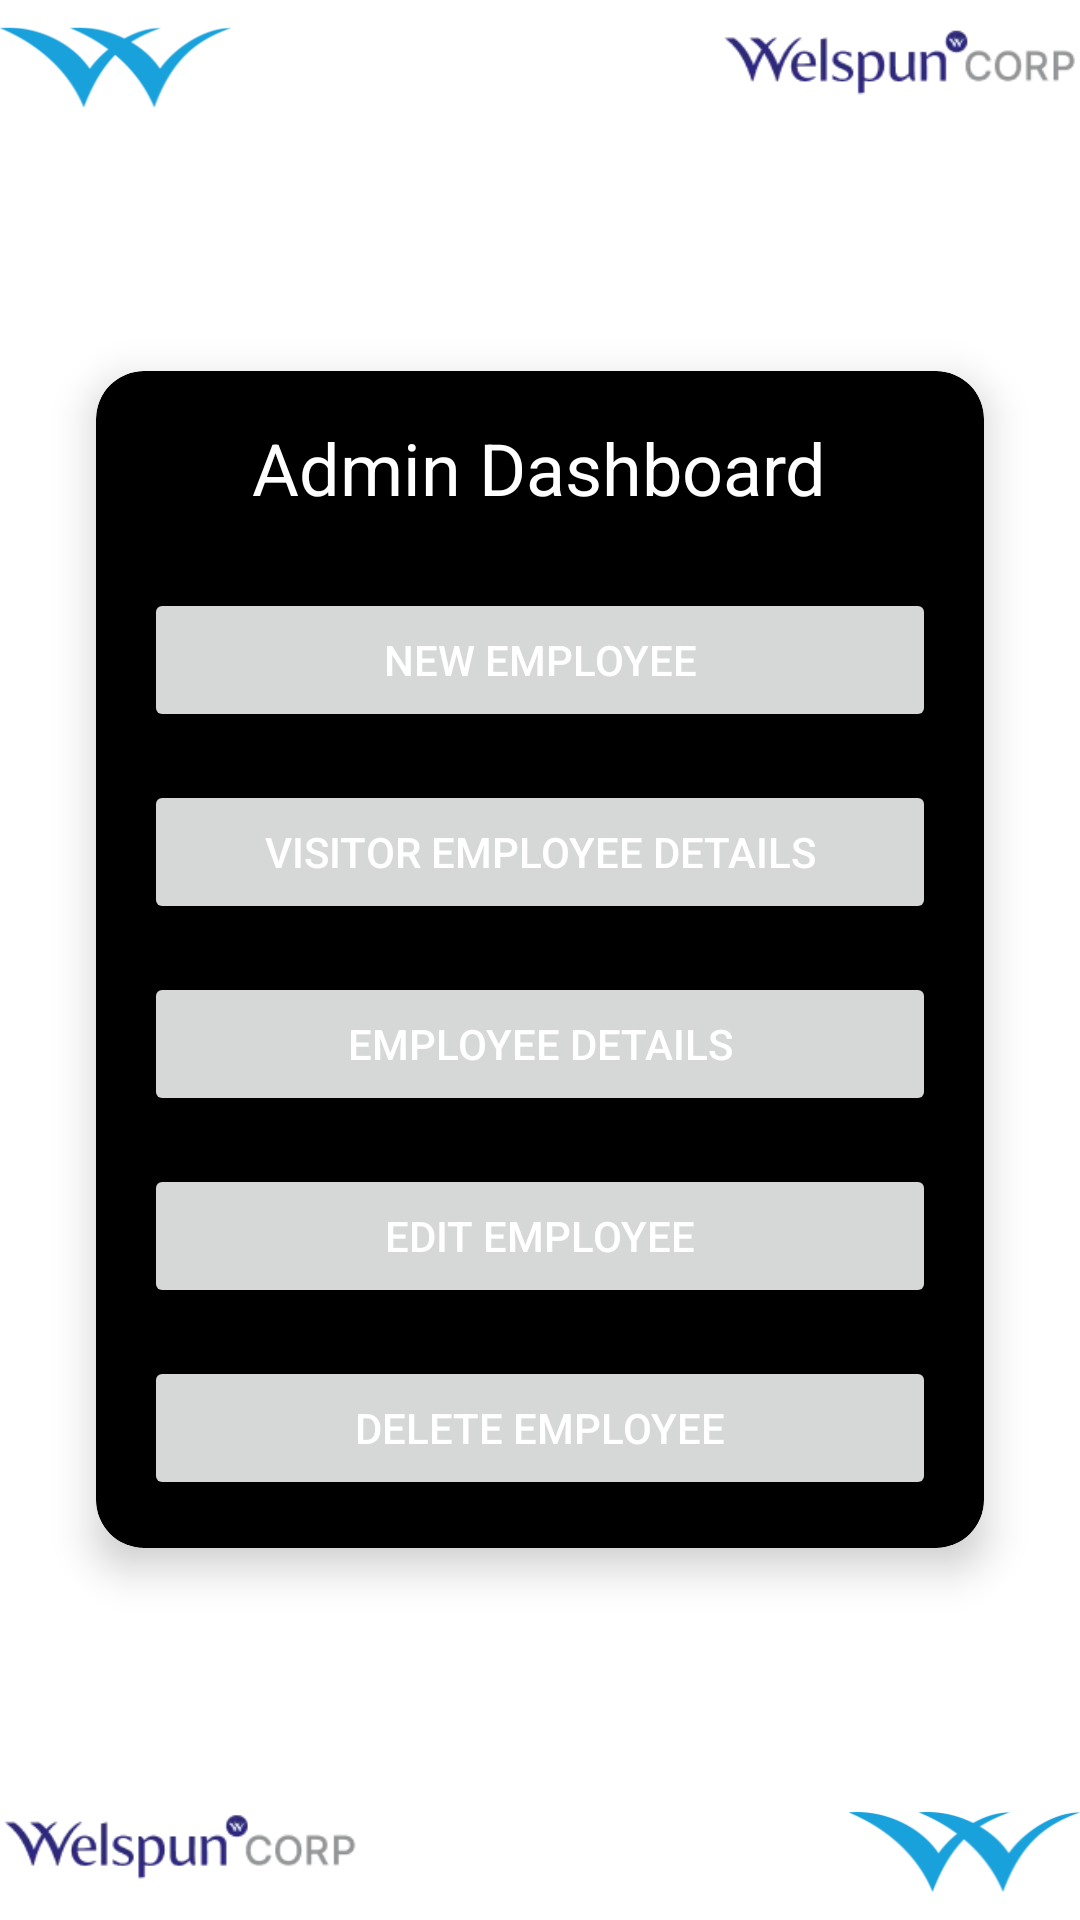

The Android layout XML behind this screen, and the referenced resources:
<!-- AndroidManifest.xml: application theme Theme.WelspunVisitorApp -->
<!-- res/layout/activity_admin_dashboard.xml -->
<?xml version="1.0" encoding="utf-8"?>
<RelativeLayout xmlns:android="http://schemas.android.com/apk/res/android"
    xmlns:app="http://schemas.android.com/apk/res-auto"
    android:layout_width="match_parent"
    android:layout_height="match_parent"
    android:background="@drawable/dashboard"
    android:padding="16dp">

    <androidx.cardview.widget.CardView
        android:layout_width="match_parent"
        android:layout_height="wrap_content"
        android:layout_centerInParent="true"
        android:layout_margin="16dp"
        app:cardElevation="8dp"
        app:cardCornerRadius="16dp"
        app:cardBackgroundColor="@android:color/black">

        <LinearLayout
            android:layout_width="match_parent"
            android:layout_height="wrap_content"
            android:orientation="vertical"
            android:padding="16dp">

            <TextView
                android:id="@+id/dashboardTitle"
                android:layout_width="wrap_content"
                android:layout_height="wrap_content"
                android:text="Admin Dashboard"
                android:textSize="24sp"
                android:layout_gravity="center_horizontal"
                android:layout_marginBottom="24dp"
                android:textColor="@android:color/white" /> 

            <Button
                android:id="@+id/newEmployeeButton"
                android:layout_width="match_parent"
                android:layout_height="wrap_content"
                android:text="New Employee"
                android:textColor="@android:color/white"
                android:layout_marginBottom="16dp" />

            <Button
                android:id="@+id/employeeDetailsButton"
                android:layout_width="match_parent"
                android:layout_height="wrap_content"
                android:text="Visitor Employee Details"
                android:textColor="@android:color/white"
                android:layout_marginBottom="16dp" />

            <Button
                android:id="@+id/employeeDetailsByDepartmentButton"
                android:layout_width="match_parent"
                android:layout_height="wrap_content"
                android:text="Employee Details"
                android:textColor="@android:color/white"
                android:layout_marginBottom="16dp" />

            <Button
                android:id="@+id/editEmployeeButton"
                android:layout_width="match_parent"
                android:layout_height="wrap_content"
                android:text="Edit Employee"
                android:textColor="@android:color/white"
                android:layout_marginBottom="16dp" />

            <Button
                android:id="@+id/deleteEmployeeButton"
                android:layout_width="match_parent"
                android:layout_height="wrap_content"
                android:text="Delete Employee"
                android:textColor="@android:color/white" />
        </LinearLayout>
    </androidx.cardview.widget.CardView>
</RelativeLayout>
<!-- resources referenced by this layout -->
<resources>
  <!-- drawable dashboard: png bitmap (drawable, 72228 bytes) -->
  <style name="Theme.WelspunVisitorApp" parent="Theme.MaterialComponents.DayNight.NoActionBar">
          
          <item name="colorPrimary">@color/purple_500</item>
          <item name="colorPrimaryVariant">@color/purple_700</item>
          <item name="colorOnPrimary">@color/white</item>
          
          <item name="colorSecondary">@color/teal_200</item>
          <item name="colorSecondaryVariant">@color/teal_700</item>
          <item name="colorOnSecondary">@color/black</item>
          
          <item name="android:statusBarColor">?attr/colorPrimaryVariant</item>
          
      </style>
  <color name="purple_500">#FF6200EE</color>
  <color name="purple_700">#FF3700B3</color>
  <color name="white">#FFFFFFFF</color>
  <color name="teal_200">#FF03DAC5</color>
  <color name="teal_700">#FF018786</color>
  <color name="black">#FF000000</color>
</resources>
